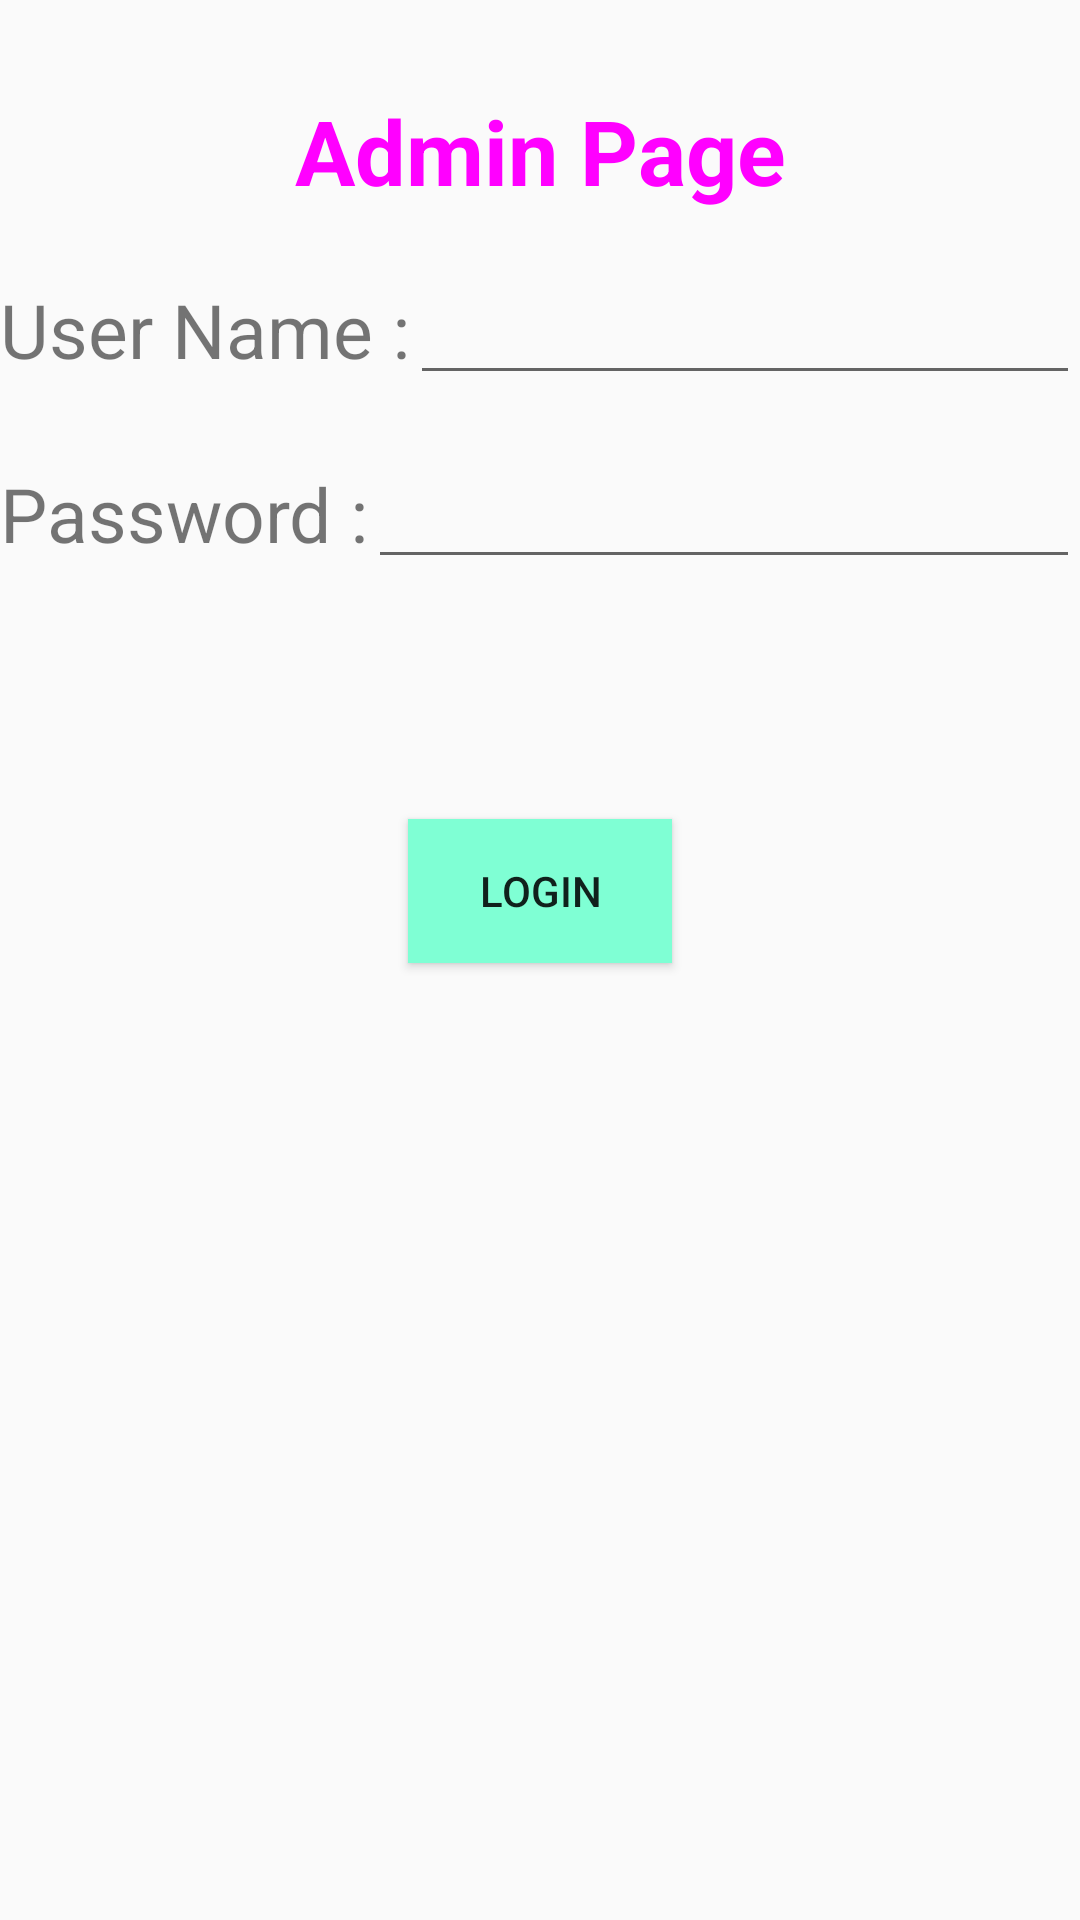

Here is an Android app screen rendered from its layout file. Give the layout XML and the strings, colors and styles it references.
<!-- AndroidManifest.xml: application theme AppTheme -->
<!-- res/layout/activity_admin_login_page.xml -->
<?xml version="1.0" encoding="utf-8"?>
<LinearLayout xmlns:android="http://schemas.android.com/apk/res/android"
    xmlns:app="http://schemas.android.com/apk/res-auto"
    xmlns:ads="http://schemas.android.com/apk/res-auto"
    xmlns:tools="http://schemas.android.com/tools"
    android:layout_width="match_parent"
    android:layout_height="match_parent"
    android:orientation="vertical"
    tools:context=".AdminLoginPage">
    <TextView
        android:layout_width="match_parent"
        android:layout_height="wrap_content"
        android:text="Admin Page"
        android:textStyle="bold"
        android:textColor="@color/magneta"
        android:textSize="30sp"
        android:layout_marginTop="30sp"
        android:gravity="center_horizontal"/>
    <LinearLayout
        android:layout_width="match_parent"
        android:layout_height="wrap_content"
        android:layout_marginTop="20sp">
        <TextView
            android:layout_width="wrap_content"
            android:layout_height="wrap_content"
            android:text="User Name :"
            android:textSize="25sp"/>
        <EditText
            android:layout_width="match_parent"
            android:layout_height="wrap_content"
            android:id="@+id/admin_username"
            />
    </LinearLayout>
    <LinearLayout
        android:layout_width="match_parent"
        android:layout_height="wrap_content"
        android:layout_marginTop="20sp">
        <TextView

            android:layout_width="wrap_content"
            android:layout_height="wrap_content"
            android:text="Password :"
            android:textSize="25sp"/>
        <EditText
            android:layout_width="match_parent"
            android:layout_height="wrap_content"
            android:id="@+id/admin_password"
            android:inputType="textPassword"
            />
    </LinearLayout>
    <Button
        android:id="@+id/admin_login_button"
        android:layout_width="wrap_content"
        android:layout_height="wrap_content"
        android:layout_marginTop="80dp"
        android:layout_gravity="center"
        android:text="Login"
        android:background="@color/aqua"/>




</LinearLayout>
<!-- resources referenced by this layout -->
<resources>
  <color name="aqua">#7FFFD4</color>
  <color name="magneta">#FF00FF</color>
  <style name="AppTheme" parent="Theme.AppCompat.Light.NoActionBar">
          
          <item name="colorPrimary">@color/colorPrimary</item>
          <item name="colorPrimaryDark">@color/colorPrimaryDark</item>
          <item name="colorAccent">@color/colorAccent</item>
      </style>
  <color name="colorPrimary">#008577</color>
  <color name="colorPrimaryDark">#00574B</color>
  <color name="colorAccent">#D81B60</color>
</resources>
